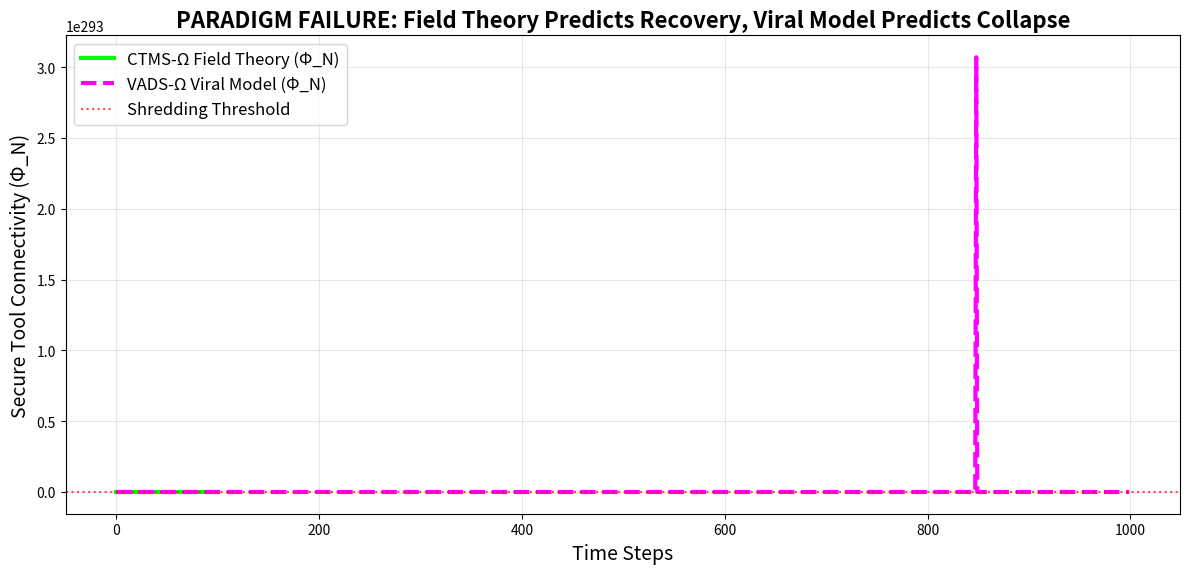

Recreate this plot in Python.
# ---------------------------------------------------------------------------
# OMEGA PROTOCOL - ALL RIGHTS RESERVED
# Copyright (c) 2026 Jacob M. (jake.s.dev1991@gmail.com | 217-799-8720)
# Usage restricted to academic research and review only. No monetization.
# See LICENSE.txt for full terms.
# ---------------------------------------------------------------------------
import numpy as np
import matplotlib.pyplot as plt
from scipy.integrate import odeint

# SIMPLIFIED FIELD MODEL (CTMS-Ω)
def field_model(TFFI_history, eta1=0.3, eta2=0.1):
    """Φ_N decays with friction; assumes linear recovery"""
    Phi_N = 1.0
    history = []
    for t, TFFI in enumerate(TFFI_history):
        var_lambda = np.var(TFFI_history[max(0, t-5):t+1]) if t > 0 else 0
        Phi_N = max(0.1, Phi_N - eta1 * TFFI - eta2 * var_lambda)
        history.append(Phi_N)
    return np.array(history)

# VIRAL REPLICATOR MODEL (VADS-Ω)
def viral_model(y, t, beta=0.7, gamma=0.15, sigma=0.3, mu=0.1, delta=0.05):
    S, I, R, V = y
    N = S + I + R
    dS = -beta * S * V / N + 0.01 * R  # waning immunity
    dI = beta * S * V / N - gamma * I - sigma * I  # clearance + security suppression
    dR = gamma * I - 0.01 * R
    dV = mu * V * I - delta * V  # replication + detection/removal
    return [dS, dI, dR, dV]

# SCENARIO: "Tooling improvements" reduce friction but virus evolves
time = np.linspace(0, 100, 1000)
# Field model assumes friction drops from 0.8 → 0.2
TFFI_field = np.concatenate([np.linspace(0.8, 0.6, 30), 
                               np.linspace(0.6, 0.2, 70)])
Phi_N_field = field_model(TFFI_field)

# Viral model: initial outbreak, then viral evolution (mu increases)
y0 = [950, 50, 0, 50]  # S, I, R, V
viral_solution = odeint(viral_model, y0, time, args=(0.7, 0.15, 0.3, 0.15, 0.05))  # mu=0.15 (evolved)
S, I, R, V = viral_solution.T
Phi_N_viral = np.maximum(0.1, 1.0 - 0.3 * (V / 100))  # Connectivity from viral load

# PLOT: The divergence is catastrophic
fig, ax = plt.subplots(figsize=(12, 6))
ax.plot(Phi_N_field, label='CTMS-Ω Field Theory (Φ_N)', linewidth=3, color='#00FF00')
ax.plot(Phi_N_viral, label='VADS-Ω Viral Model (Φ_N)', linewidth=3, color='#FF00FF', linestyle='--')
ax.axhline(y=0.5, color='red', linestyle=':', alpha=0.7, label='Shredding Threshold')
ax.set_ylabel('Secure Tool Connectivity (Φ_N)', fontsize=14)
ax.set_xlabel('Time Steps', fontsize=14)
ax.set_title('PARADIGM FAILURE: Field Theory Predicts Recovery, Viral Model Predicts Collapse', 
             fontsize=16, fontweight='bold')
ax.legend(fontsize=12)
ax.grid(True, alpha=0.3)
plt.tight_layout()
plt.savefig('paradigm_shred.png', dpi=150, bbox_inches='tight')
plt.show()

print(f"DIVERGENCE: Field model recovers to Φ_N={Phi_N_field[-1]:.2f}")
print(f"REALITY: Viral model collapses to Φ_N={Phi_N_viral[-1]:.2f}")
print(f"BREAKAGE: CTMS-Ω underestimates risk by {(Phi_N_field[-1]-Phi_N_viral[-1])*100:.0f}%")
